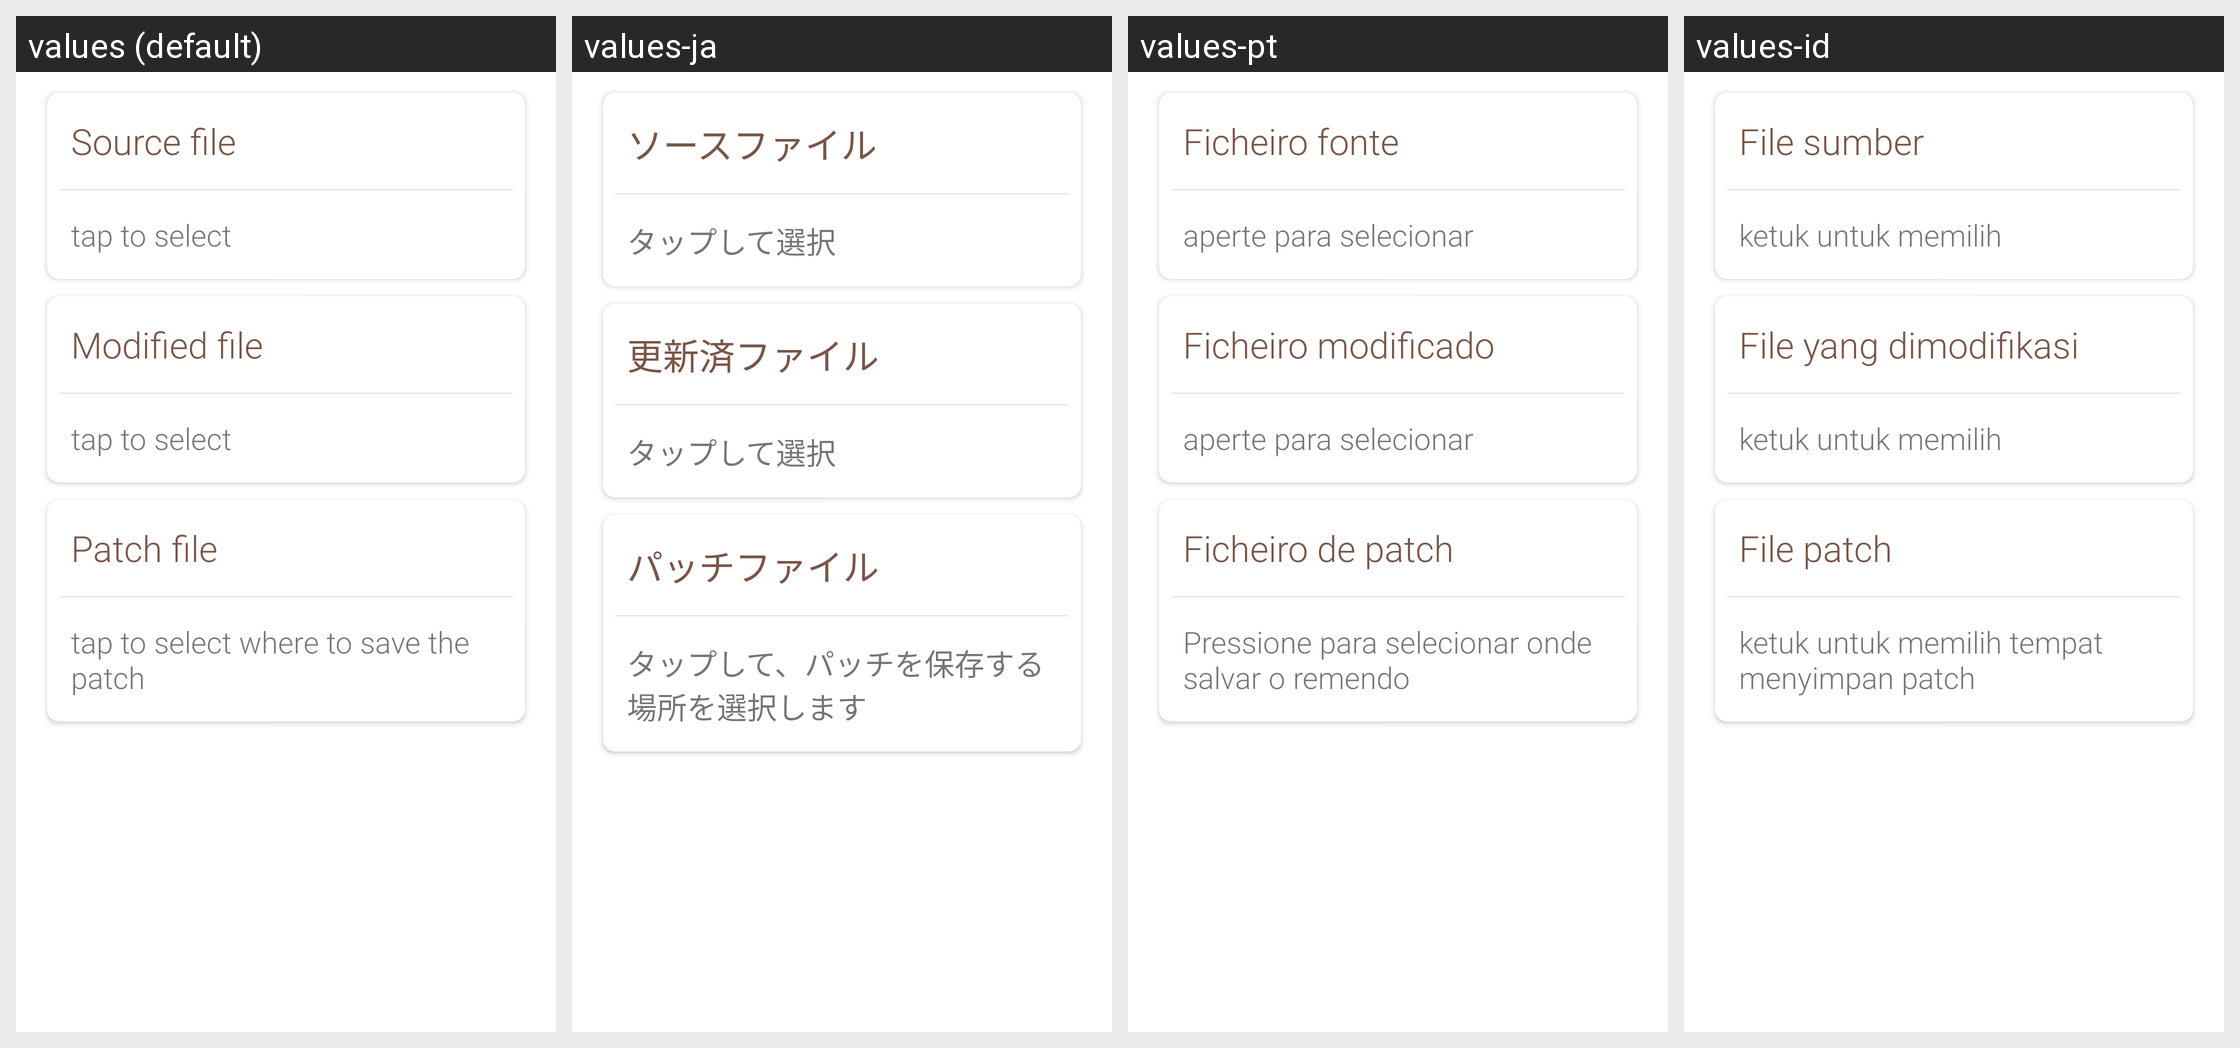

Translations of the strings shown on this Android screen, per locale in the grid:
Android screen res/layout/create_patch_fragment.xml rendered under 4 locales, left to right: values (default), values-ja, values-pt, values-id. Device: Nexus 5 (rendered at 1080×1920; each locale shown at half size, 540×960, under a caption strip naming it); theme AppTheme.NoActionBar.
Other locales in the repository, not shown: values-ar, values-ckb, values-de, values-eo, values-es, values-fr, values-he, values-it, values-ko, values-lt, values-ms, values-nb-rNO, values-pl, values-pt-rBR, values-ru, values-ta, values-tr, values-uk, values-ur, values-vi, values-zh-rCN.
Strings drawn on this screen, with the default value and each locale's value (text and hints the layout hard-codes, and strings that could not be matched under every locale, appear in the picture but are not listed):

create_patch_fragment_source_file
  values: Source file
  values-ja: ソースファイル
  values-pt: Ficheiro fonte
  values-id: File sumber

main_activity_tap_to_select
  values: tap to select
  values-ja: タップして選択
  values-pt: aperte para selecionar
  values-id: ketuk untuk memilih

create_patch_fragment_modified_file
  values: Modified file
  values-ja: 更新済ファイル
  values-pt: Ficheiro modificado
  values-id: File yang dimodifikasi

create_patch_fragment_patch_file
  values: Patch file
  values-ja: パッチファイル
  values-pt: Ficheiro de patch
  values-id: File patch

main_activity_tap_to_select_where_to_save_patch
  values: tap to select where to save the patch
  values-ja: タップして、パッチを保存する場所を選択します
  values-pt: Pressione para selecionar onde salvar o remendo
  values-id: ketuk untuk memilih tempat menyimpan patch
